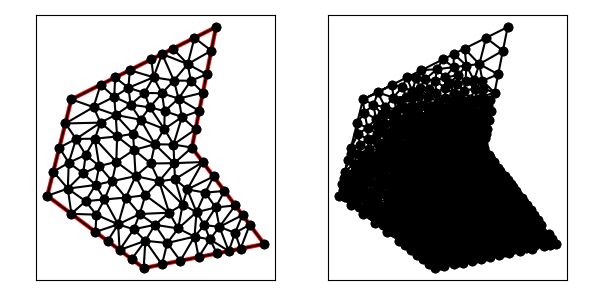

The table this chart was drawn from, first rows:
1.100000000000000000e+01, 1.100000000000000000e+01, 1.200000000000000000e+01, 1.600000000000000000e+01, 6.000000000000000000e+00, 1.300000000000000000e+01, 5.000000000000000000e+00, 9.000000000000000000e+00, 9.000000000000000000e+00, 6.000000000000000000e+00, 1.400000000000000000e+01, 7.000000000000000000e+00, 9.462323141328235820e+00, 1.113643382834395013e+01, 9.857631124649524068e+00, 1.176890679918229310e+01, 8.873860738348492205e+00, 1.215468627943913127e+01, 9.397938334775417957e+00, 1.168667563565512602e+01, 0.000000000000000000e+00, 3.001916300613652680e-02
1.100000000000000000e+01, 1.100000000000000000e+01, 1.200000000000000000e+01, 1.600000000000000000e+01, 6.000000000000000000e+00, 1.300000000000000000e+01, 5.000000000000000000e+00, 9.000000000000000000e+00, 9.000000000000000000e+00, 6.000000000000000000e+00, 1.400000000000000000e+01, 7.000000000000000000e+00, 7.816718427000252767e+00, 1.390835921350012683e+01, 7.211145618000168511e+00, 1.360557280900008337e+01, 7.776550950845192212e+00, 1.310677439219314167e+01, 7.601471665281870571e+00, 1.354023547156445062e+01, 1.000000000000000000e+00, 1.581839124275498387e-01
1.100000000000000000e+01, 1.100000000000000000e+01, 1.200000000000000000e+01, 1.600000000000000000e+01, 6.000000000000000000e+00, 1.300000000000000000e+01, 5.000000000000000000e+00, 9.000000000000000000e+00, 9.000000000000000000e+00, 6.000000000000000000e+00, 1.400000000000000000e+01, 7.000000000000000000e+00, 6.000000000000000000e+00, 1.300000000000000000e+01, 6.918173242291866032e+00, 1.267758553791647635e+01, 7.211145618000168511e+00, 1.360557280900008337e+01, 6.709772953430678477e+00, 1.309438611563885502e+01, 1.000000000000000000e+00, 5.000000000000000000e-01
1.100000000000000000e+01, 1.100000000000000000e+01, 1.200000000000000000e+01, 1.600000000000000000e+01, 6.000000000000000000e+00, 1.300000000000000000e+01, 5.000000000000000000e+00, 9.000000000000000000e+00, 9.000000000000000000e+00, 6.000000000000000000e+00, 1.400000000000000000e+01, 7.000000000000000000e+00, 7.863636363636363313e+00, 1.040909090909090828e+01, 8.602345911297270220e+00, 1.090603447134918724e+01, 7.896885266980704365e+00, 1.146015308134779964e+01, 8.120955847304779596e+00, 1.092509282059596387e+01, 0.000000000000000000e+00, 4.335001898277460880e-02
1.100000000000000000e+01, 1.100000000000000000e+01, 1.200000000000000000e+01, 1.600000000000000000e+01, 6.000000000000000000e+00, 1.300000000000000000e+01, 5.000000000000000000e+00, 9.000000000000000000e+00, 9.000000000000000000e+00, 6.000000000000000000e+00, 1.400000000000000000e+01, 7.000000000000000000e+00, 5.750000000000000000e+00, 1.200000000000000000e+01, 6.918173242291866032e+00, 1.267758553791647635e+01, 6.000000000000000000e+00, 1.300000000000000000e+01, 6.222724414097288381e+00, 1.255919517930549212e+01, 1.000000000000000000e+00, 5.000000000000000000e-01
1.100000000000000000e+01, 1.100000000000000000e+01, 1.200000000000000000e+01, 1.600000000000000000e+01, 6.000000000000000000e+00, 1.300000000000000000e+01, 5.000000000000000000e+00, 9.000000000000000000e+00, 9.000000000000000000e+00, 6.000000000000000000e+00, 1.400000000000000000e+01, 7.000000000000000000e+00, 7.836346484583732952e+00, 1.235517107583295626e+01, 6.918173242291866032e+00, 1.267758553791647635e+01, 7.208235581313176432e+00, 1.203503025523484382e+01, 7.320918436062925139e+00, 1.235592895632809274e+01, 0.000000000000000000e+00, 1.021253755243215350e-01
1.100000000000000000e+01, 1.100000000000000000e+01, 1.200000000000000000e+01, 1.600000000000000000e+01, 6.000000000000000000e+00, 1.300000000000000000e+01, 5.000000000000000000e+00, 9.000000000000000000e+00, 9.000000000000000000e+00, 6.000000000000000000e+00, 1.400000000000000000e+01, 7.000000000000000000e+00, 6.974661226368342959e+00, 1.136985623850486604e+01, 6.594644181662937754e+00, 1.069802168665589548e+01, 7.155683947851564142e+00, 1.023093403287670533e+01, 6.908329785294281322e+00, 1.076627065267915562e+01, 0.000000000000000000e+00, 5.713720545848439969e-02
1.100000000000000000e+01, 1.100000000000000000e+01, 1.200000000000000000e+01, 1.600000000000000000e+01, 6.000000000000000000e+00, 1.300000000000000000e+01, 5.000000000000000000e+00, 9.000000000000000000e+00, 9.000000000000000000e+00, 6.000000000000000000e+00, 1.400000000000000000e+01, 7.000000000000000000e+00, 7.836346484583732952e+00, 1.235517107583295626e+01, 7.776550950845192212e+00, 1.310677439219314167e+01, 6.918173242291866032e+00, 1.267758553791647635e+01, 7.510356892573597065e+00, 1.271317700198085809e+01, 0.000000000000000000e+00, 1.021253755243215350e-01
1.100000000000000000e+01, 1.100000000000000000e+01, 1.200000000000000000e+01, 1.600000000000000000e+01, 6.000000000000000000e+00, 1.300000000000000000e+01, 5.000000000000000000e+00, 9.000000000000000000e+00, 9.000000000000000000e+00, 6.000000000000000000e+00, 1.400000000000000000e+01, 7.000000000000000000e+00, 7.689202212796565128e+00, 9.606555680954905085e+00, 7.863636363636363313e+00, 1.040909090909090828e+01, 7.155683947851564142e+00, 1.023093403287670533e+01, 7.569507508094830861e+00, 1.008219354097417231e+01, 0.000000000000000000e+00, 5.051311886220425512e-02
1.100000000000000000e+01, 1.100000000000000000e+01, 1.200000000000000000e+01, 1.600000000000000000e+01, 6.000000000000000000e+00, 1.300000000000000000e+01, 5.000000000000000000e+00, 9.000000000000000000e+00, 9.000000000000000000e+00, 6.000000000000000000e+00, 1.400000000000000000e+01, 7.000000000000000000e+00, 9.289095194830254698e+00, 1.033944809537261555e+01, 8.602345911297270220e+00, 1.090603447134918724e+01, 8.664681523112125916e+00, 9.814756046091089203e+00, 8.852040876413216353e+00, 1.035341287093763185e+01, 0.000000000000000000e+00, 3.450996921343712359e-02
1.100000000000000000e+01, 1.100000000000000000e+01, 1.200000000000000000e+01, 1.600000000000000000e+01, 6.000000000000000000e+00, 1.300000000000000000e+01, 5.000000000000000000e+00, 9.000000000000000000e+00, 9.000000000000000000e+00, 6.000000000000000000e+00, 1.400000000000000000e+01, 7.000000000000000000e+00, 9.857631124649524068e+00, 1.176890679918229310e+01, 9.462323141328235820e+00, 1.113643382834395013e+01, 1.023631910086557362e+01, 1.112634483548695030e+01, 9.852091122281111168e+00, 1.134389515433772999e+01, 0.000000000000000000e+00, 1.807819762999401253e-02
1.100000000000000000e+01, 1.100000000000000000e+01, 1.200000000000000000e+01, 1.600000000000000000e+01, 6.000000000000000000e+00, 1.300000000000000000e+01, 5.000000000000000000e+00, 9.000000000000000000e+00, 9.000000000000000000e+00, 6.000000000000000000e+00, 1.400000000000000000e+01, 7.000000000000000000e+00, 1.029828215005926673e+01, 9.689106019136719539e+00, 9.639374036698672654e+00, 9.602902840179778465e+00, 1.061700803358599821e+01, 8.635909542669853778e+00, 1.018488807344797920e+01, 9.309306133995450594e+00, 0.000000000000000000e+00, 2.872265064312511107e-02
1.100000000000000000e+01, 1.100000000000000000e+01, 1.200000000000000000e+01, 1.600000000000000000e+01, 6.000000000000000000e+00, 1.300000000000000000e+01, 5.000000000000000000e+00, 9.000000000000000000e+00, 9.000000000000000000e+00, 6.000000000000000000e+00, 1.400000000000000000e+01, 7.000000000000000000e+00, 1.144999999999999929e+01, 1.040000000000000036e+01, 1.100000000000000000e+01, 1.100000000000000000e+01, 1.026687335121412481e+01, 1.035288638738347977e+01, 1.090562445040470863e+01, 1.058429546246115827e+01, 1.000000000000000000e+00, 1.340858803436783056e-02
1.100000000000000000e+01, 1.100000000000000000e+01, 1.200000000000000000e+01, 1.600000000000000000e+01, 6.000000000000000000e+00, 1.300000000000000000e+01, 5.000000000000000000e+00, 9.000000000000000000e+00, 9.000000000000000000e+00, 6.000000000000000000e+00, 1.400000000000000000e+01, 7.000000000000000000e+00, 5.750000000000000000e+00, 1.200000000000000000e+01, 5.500000000000000000e+00, 1.100000000000000000e+01, 6.193984607429618983e+00, 1.135775384814259503e+01, 5.814661535809872994e+00, 1.145258461604753109e+01, 1.000000000000000000e+00, 1.081598466661974900e-01
1.100000000000000000e+01, 1.100000000000000000e+01, 1.200000000000000000e+01, 1.600000000000000000e+01, 6.000000000000000000e+00, 1.300000000000000000e+01, 5.000000000000000000e+00, 9.000000000000000000e+00, 9.000000000000000000e+00, 6.000000000000000000e+00, 1.400000000000000000e+01, 7.000000000000000000e+00, 6.974661226368342959e+00, 1.136985623850486604e+01, 6.193984607429618983e+00, 1.135775384814259503e+01, 6.594644181662937754e+00, 1.069802168665589548e+01, 6.587763338486966269e+00, 1.114187725776778315e+01, 0.000000000000000000e+00, 6.388513097860479273e-02
1.100000000000000000e+01, 1.100000000000000000e+01, 1.200000000000000000e+01, 1.600000000000000000e+01, 6.000000000000000000e+00, 1.300000000000000000e+01, 5.000000000000000000e+00, 9.000000000000000000e+00, 9.000000000000000000e+00, 6.000000000000000000e+00, 1.400000000000000000e+01, 7.000000000000000000e+00, 5.750000000000000000e+00, 1.200000000000000000e+01, 7.208235581313176432e+00, 1.203503025523484382e+01, 6.918173242291866032e+00, 1.267758553791647635e+01, 6.625469607868346600e+00, 1.223753859771710673e+01, 1.000000000000000000e+00, 1.326140624660066270e-01
1.100000000000000000e+01, 1.100000000000000000e+01, 1.200000000000000000e+01, 1.600000000000000000e+01, 6.000000000000000000e+00, 1.300000000000000000e+01, 5.000000000000000000e+00, 9.000000000000000000e+00, 9.000000000000000000e+00, 6.000000000000000000e+00, 1.400000000000000000e+01, 7.000000000000000000e+00, 9.462323141328235820e+00, 1.113643382834395013e+01, 8.873860738348492205e+00, 1.215468627943913127e+01, 8.553852864295556913e+00, 1.157042497274633064e+01, 8.963345581324094979e+00, 1.162051502684313675e+01, 0.000000000000000000e+00, 3.001916300613652680e-02
1.100000000000000000e+01, 1.100000000000000000e+01, 1.200000000000000000e+01, 1.600000000000000000e+01, 6.000000000000000000e+00, 1.300000000000000000e+01, 5.000000000000000000e+00, 9.000000000000000000e+00, 9.000000000000000000e+00, 6.000000000000000000e+00, 1.400000000000000000e+01, 7.000000000000000000e+00, 6.594644181662937754e+00, 1.069802168665589548e+01, 6.193984607429618983e+00, 1.135775384814259503e+01, 5.891240691794086715e+00, 1.037093982705147788e+01, 6.226623160295548409e+00, 1.080890512061665731e+01, 0.000000000000000000e+00, 7.541664951206172862e-02
1.100000000000000000e+01, 1.100000000000000000e+01, 1.200000000000000000e+01, 1.600000000000000000e+01, 6.000000000000000000e+00, 1.300000000000000000e+01, 5.000000000000000000e+00, 9.000000000000000000e+00, 9.000000000000000000e+00, 6.000000000000000000e+00, 1.400000000000000000e+01, 7.000000000000000000e+00, 6.193984607429618983e+00, 1.135775384814259503e+01, 7.208235581313176432e+00, 1.203503025523484382e+01, 5.750000000000000000e+00, 1.200000000000000000e+01, 6.384073396247598176e+00, 1.179759470112581177e+01, 1.000000000000000000e+00, 1.081598466661974900e-01
1.100000000000000000e+01, 1.100000000000000000e+01, 1.200000000000000000e+01, 1.600000000000000000e+01, 6.000000000000000000e+00, 1.300000000000000000e+01, 5.000000000000000000e+00, 9.000000000000000000e+00, 9.000000000000000000e+00, 6.000000000000000000e+00, 1.400000000000000000e+01, 7.000000000000000000e+00, 7.208235581313176432e+00, 1.203503025523484382e+01, 6.193984607429618983e+00, 1.135775384814259503e+01, 6.974661226368342959e+00, 1.136985623850486604e+01, 6.792293805037046717e+00, 1.158754678062743437e+01, 0.000000000000000000e+00, 6.388513097860479273e-02
1.100000000000000000e+01, 1.100000000000000000e+01, 1.200000000000000000e+01, 1.600000000000000000e+01, 6.000000000000000000e+00, 1.300000000000000000e+01, 5.000000000000000000e+00, 9.000000000000000000e+00, 9.000000000000000000e+00, 6.000000000000000000e+00, 1.400000000000000000e+01, 7.000000000000000000e+00, 5.000000000000000000e+00, 9.000000000000000000e+00, 5.850876273589667775e+00, 9.297039565362590352e+00, 5.250000000000000000e+00, 1.000000000000000000e+01, 5.366958757863223184e+00, 9.432346521787529525e+00, 1.000000000000000000e+00, 5.248459927384484941e-02
1.100000000000000000e+01, 1.100000000000000000e+01, 1.200000000000000000e+01, 1.600000000000000000e+01, 6.000000000000000000e+00, 1.300000000000000000e+01, 5.000000000000000000e+00, 9.000000000000000000e+00, 9.000000000000000000e+00, 6.000000000000000000e+00, 1.400000000000000000e+01, 7.000000000000000000e+00, 7.155683947851564142e+00, 1.023093403287670533e+01, 7.001585901895994724e+00, 9.448581823704936156e+00, 7.689202212796565128e+00, 9.606555680954905085e+00, 7.282157354181374664e+00, 9.762023845845515524e+00, 0.000000000000000000e+00, 5.211194760133125436e-02
1.100000000000000000e+01, 1.100000000000000000e+01, 1.200000000000000000e+01, 1.600000000000000000e+01, 6.000000000000000000e+00, 1.300000000000000000e+01, 5.000000000000000000e+00, 9.000000000000000000e+00, 9.000000000000000000e+00, 6.000000000000000000e+00, 1.400000000000000000e+01, 7.000000000000000000e+00, 6.000000000000000000e+00, 8.250000000000000000e+00, 7.034212787342144502e+00, 8.216409918569761217e+00, 6.587071055443951551e+00, 8.777193261615840569e+00, 6.540427947595365943e+00, 8.414534393395200595e+00, 0.000000000000000000e+00, 5.177410663521814227e-02
1.100000000000000000e+01, 1.100000000000000000e+01, 1.200000000000000000e+01, 1.600000000000000000e+01, 6.000000000000000000e+00, 1.300000000000000000e+01, 5.000000000000000000e+00, 9.000000000000000000e+00, 9.000000000000000000e+00, 6.000000000000000000e+00, 1.400000000000000000e+01, 7.000000000000000000e+00, 5.891240691794086715e+00, 1.037093982705147788e+01, 6.193984607429618983e+00, 1.135775384814259503e+01, 5.500000000000000000e+00, 1.100000000000000000e+01, 5.861741766407901899e+00, 1.090956455839802430e+01, 1.000000000000000000e+00, 8.999956395096278539e-02
1.100000000000000000e+01, 1.100000000000000000e+01, 1.200000000000000000e+01, 1.600000000000000000e+01, 6.000000000000000000e+00, 1.300000000000000000e+01, 5.000000000000000000e+00, 9.000000000000000000e+00, 9.000000000000000000e+00, 6.000000000000000000e+00, 1.400000000000000000e+01, 7.000000000000000000e+00, 7.155683947851564142e+00, 1.023093403287670533e+01, 6.594644181662937754e+00, 1.069802168665589548e+01, 6.489035875573638812e+00, 9.933416229567283651e+00, 6.746454668362713569e+00, 1.028745731636662875e+01, 0.000000000000000000e+00, 5.713720545848439969e-02
1.100000000000000000e+01, 1.100000000000000000e+01, 1.200000000000000000e+01, 1.600000000000000000e+01, 6.000000000000000000e+00, 1.300000000000000000e+01, 5.000000000000000000e+00, 9.000000000000000000e+00, 9.000000000000000000e+00, 6.000000000000000000e+00, 1.400000000000000000e+01, 7.000000000000000000e+00, 6.587071055443951551e+00, 8.777193261615840569e+00, 7.001585901895994724e+00, 9.448581823704936156e+00, 5.850876273589667775e+00, 9.297039565362590352e+00, 6.479844410309870462e+00, 9.174271550227787841e+00, 0.000000000000000000e+00, 5.248459927384484941e-02
1.100000000000000000e+01, 1.100000000000000000e+01, 1.200000000000000000e+01, 1.600000000000000000e+01, 6.000000000000000000e+00, 1.300000000000000000e+01, 5.000000000000000000e+00, 9.000000000000000000e+00, 9.000000000000000000e+00, 6.000000000000000000e+00, 1.400000000000000000e+01, 7.000000000000000000e+00, 6.974661226368342959e+00, 1.136985623850486604e+01, 7.155683947851564142e+00, 1.023093403287670533e+01, 7.863636363636363313e+00, 1.040909090909090828e+01, 7.331327179285423767e+00, 1.066996039349082537e+01, 0.000000000000000000e+00, 5.051311886220425512e-02
1.100000000000000000e+01, 1.100000000000000000e+01, 1.200000000000000000e+01, 1.600000000000000000e+01, 6.000000000000000000e+00, 1.300000000000000000e+01, 5.000000000000000000e+00, 9.000000000000000000e+00, 9.000000000000000000e+00, 6.000000000000000000e+00, 1.400000000000000000e+01, 7.000000000000000000e+00, 8.500000000000000000e+00, 6.375000000000000000e+00, 9.000000000000000000e+00, 6.000000000000000000e+00, 9.068148165781369840e+00, 7.132530887708493417e+00, 8.856049388593790539e+00, 6.502510295902831139e+00, 0.000000000000000000e+00, 4.540178111444933412e-02
1.100000000000000000e+01, 1.100000000000000000e+01, 1.200000000000000000e+01, 1.600000000000000000e+01, 6.000000000000000000e+00, 1.300000000000000000e+01, 5.000000000000000000e+00, 9.000000000000000000e+00, 9.000000000000000000e+00, 6.000000000000000000e+00, 1.400000000000000000e+01, 7.000000000000000000e+00, 7.001585901895994724e+00, 9.448581823704936156e+00, 7.155683947851564142e+00, 1.023093403287670533e+01, 6.489035875573638812e+00, 9.933416229567283651e+00, 6.882101908440399818e+00, 9.870977362049641712e+00, 0.000000000000000000e+00, 5.713720545848439969e-02
1.100000000000000000e+01, 1.100000000000000000e+01, 1.200000000000000000e+01, 1.600000000000000000e+01, 6.000000000000000000e+00, 1.300000000000000000e+01, 5.000000000000000000e+00, 9.000000000000000000e+00, 9.000000000000000000e+00, 6.000000000000000000e+00, 1.400000000000000000e+01, 7.000000000000000000e+00, 9.068257975244593538e+00, 9.022321955778615177e+00, 8.664681523112125916e+00, 9.814756046091089203e+00, 8.259888372933536616e+00, 8.923396200576451776e+00, 8.664275957096753800e+00, 9.253491400815386569e+00, 0.000000000000000000e+00, 3.995879470366699160e-02
1.100000000000000000e+01, 1.100000000000000000e+01, 1.200000000000000000e+01, 1.600000000000000000e+01, 6.000000000000000000e+00, 1.300000000000000000e+01, 5.000000000000000000e+00, 9.000000000000000000e+00, 9.000000000000000000e+00, 6.000000000000000000e+00, 1.400000000000000000e+01, 7.000000000000000000e+00, 7.863636363636363313e+00, 1.040909090909090828e+01, 7.689202212796565128e+00, 9.606555680954905085e+00, 8.664681523112125916e+00, 9.814756046091089203e+00, 8.072506699848352341e+00, 9.943467545378966932e+00, 0.000000000000000000e+00, 4.299549056475891751e-02
1.100000000000000000e+01, 1.100000000000000000e+01, 1.200000000000000000e+01, 1.600000000000000000e+01, 6.000000000000000000e+00, 1.300000000000000000e+01, 5.000000000000000000e+00, 9.000000000000000000e+00, 9.000000000000000000e+00, 6.000000000000000000e+00, 1.400000000000000000e+01, 7.000000000000000000e+00, 5.850876273589667775e+00, 9.297039565362590352e+00, 6.000000000000000000e+00, 8.250000000000000000e+00, 6.587071055443951551e+00, 8.777193261615840569e+00, 6.145982443011206442e+00, 8.774744275659477566e+00, 0.000000000000000000e+00, 5.248459927384484941e-02
1.100000000000000000e+01, 1.100000000000000000e+01, 1.200000000000000000e+01, 1.600000000000000000e+01, 6.000000000000000000e+00, 1.300000000000000000e+01, 5.000000000000000000e+00, 9.000000000000000000e+00, 9.000000000000000000e+00, 6.000000000000000000e+00, 1.400000000000000000e+01, 7.000000000000000000e+00, 7.372869598545058523e+00, 8.848648204715678034e+00, 7.689202212796565128e+00, 9.606555680954905085e+00, 7.001585901895994724e+00, 9.448581823704936156e+00, 7.354552571079206125e+00, 9.301261903125173092e+00, 0.000000000000000000e+00, 5.211194760133125436e-02
1.100000000000000000e+01, 1.100000000000000000e+01, 1.200000000000000000e+01, 1.600000000000000000e+01, 6.000000000000000000e+00, 1.300000000000000000e+01, 5.000000000000000000e+00, 9.000000000000000000e+00, 9.000000000000000000e+00, 6.000000000000000000e+00, 1.400000000000000000e+01, 7.000000000000000000e+00, 5.850876273589667775e+00, 9.297039565362590352e+00, 7.001585901895994724e+00, 9.448581823704936156e+00, 6.489035875573638812e+00, 9.933416229567283651e+00, 6.447166017019767104e+00, 9.559679206211603386e+00, 0.000000000000000000e+00, 5.248459927384484941e-02
1.100000000000000000e+01, 1.100000000000000000e+01, 1.200000000000000000e+01, 1.600000000000000000e+01, 6.000000000000000000e+00, 1.300000000000000000e+01, 5.000000000000000000e+00, 9.000000000000000000e+00, 9.000000000000000000e+00, 6.000000000000000000e+00, 1.400000000000000000e+01, 7.000000000000000000e+00, 7.001585901895994724e+00, 9.448581823704936156e+00, 6.587071055443951551e+00, 8.777193261615840569e+00, 7.372869598545058523e+00, 8.848648204715678034e+00, 6.987175518628334636e+00, 9.024807763345485512e+00, 0.000000000000000000e+00, 5.258036606223203541e-02
1.100000000000000000e+01, 1.100000000000000000e+01, 1.200000000000000000e+01, 1.600000000000000000e+01, 6.000000000000000000e+00, 1.300000000000000000e+01, 5.000000000000000000e+00, 9.000000000000000000e+00, 9.000000000000000000e+00, 6.000000000000000000e+00, 1.400000000000000000e+01, 7.000000000000000000e+00, 7.034212787342144502e+00, 8.216409918569761217e+00, 6.000000000000000000e+00, 8.250000000000000000e+00, 7.000000000000000000e+00, 7.500000000000000000e+00, 6.678070929114048759e+00, 7.988803306189919518e+00, 0.000000000000000000e+00, 5.177410663521814227e-02
1.100000000000000000e+01, 1.100000000000000000e+01, 1.200000000000000000e+01, 1.600000000000000000e+01, 6.000000000000000000e+00, 1.300000000000000000e+01, 5.000000000000000000e+00, 9.000000000000000000e+00, 9.000000000000000000e+00, 6.000000000000000000e+00, 1.400000000000000000e+01, 7.000000000000000000e+00, 1.310000000000000142e+01, 8.199999999999999289e+00, 1.280000000000000071e+01, 8.599999999999999645e+00, 1.214011978378083612e+01, 7.710594321709959509e+00, 1.268003992792694667e+01, 8.170198107236652518e+00, 0.000000000000000000e+00, 3.632765860803077035e-02
1.100000000000000000e+01, 1.100000000000000000e+01, 1.200000000000000000e+01, 1.600000000000000000e+01, 6.000000000000000000e+00, 1.300000000000000000e+01, 5.000000000000000000e+00, 9.000000000000000000e+00, 9.000000000000000000e+00, 6.000000000000000000e+00, 1.400000000000000000e+01, 7.000000000000000000e+00, 8.664681523112125916e+00, 9.814756046091089203e+00, 9.639374036698672654e+00, 9.602902840179778465e+00, 9.289095194830254698e+00, 1.033944809537261555e+01, 9.197716918213684423e+00, 9.919035660547827149e+00, 0.000000000000000000e+00, 3.450996921343712359e-02
1.100000000000000000e+01, 1.100000000000000000e+01, 1.200000000000000000e+01, 1.600000000000000000e+01, 6.000000000000000000e+00, 1.300000000000000000e+01, 5.000000000000000000e+00, 9.000000000000000000e+00, 9.000000000000000000e+00, 6.000000000000000000e+00, 1.400000000000000000e+01, 7.000000000000000000e+00, 8.664681523112125916e+00, 9.814756046091089203e+00, 7.689202212796565128e+00, 9.606555680954905085e+00, 8.259888372933536616e+00, 8.923396200576451776e+00, 8.204590702947408332e+00, 9.448235975874149872e+00, 0.000000000000000000e+00, 4.299549056475891751e-02
1.100000000000000000e+01, 1.100000000000000000e+01, 1.200000000000000000e+01, 1.600000000000000000e+01, 6.000000000000000000e+00, 1.300000000000000000e+01, 5.000000000000000000e+00, 9.000000000000000000e+00, 9.000000000000000000e+00, 6.000000000000000000e+00, 1.400000000000000000e+01, 7.000000000000000000e+00, 1.155103563214976070e+01, 9.130822222462906979e+00, 1.119127996759492305e+01, 8.320456102348659400e+00, 1.198625268116819242e+01, 8.514250127552434932e+00, 1.157618942697096109e+01, 8.655176150788001621e+00, 0.000000000000000000e+00, 3.024149826196596141e-02
1.100000000000000000e+01, 1.100000000000000000e+01, 1.200000000000000000e+01, 1.600000000000000000e+01, 6.000000000000000000e+00, 1.300000000000000000e+01, 5.000000000000000000e+00, 9.000000000000000000e+00, 9.000000000000000000e+00, 6.000000000000000000e+00, 1.400000000000000000e+01, 7.000000000000000000e+00, 7.034212787342144502e+00, 8.216409918569761217e+00, 7.000000000000000000e+00, 7.500000000000000000e+00, 7.939801967814097416e+00, 7.814140818572374414e+00, 7.324671585052080935e+00, 7.843516912380711581e+00, 0.000000000000000000e+00, 5.177410663521814227e-02
1.100000000000000000e+01, 1.100000000000000000e+01, 1.200000000000000000e+01, 1.600000000000000000e+01, 6.000000000000000000e+00, 1.300000000000000000e+01, 5.000000000000000000e+00, 9.000000000000000000e+00, 9.000000000000000000e+00, 6.000000000000000000e+00, 1.400000000000000000e+01, 7.000000000000000000e+00, 7.372869598545058523e+00, 8.848648204715678034e+00, 6.587071055443951551e+00, 8.777193261615840569e+00, 7.034212787342144502e+00, 8.216409918569761217e+00, 6.998051147110384562e+00, 8.614083794967093866e+00, 0.000000000000000000e+00, 5.177410663521814227e-02
1.100000000000000000e+01, 1.100000000000000000e+01, 1.200000000000000000e+01, 1.600000000000000000e+01, 6.000000000000000000e+00, 1.300000000000000000e+01, 5.000000000000000000e+00, 9.000000000000000000e+00, 9.000000000000000000e+00, 6.000000000000000000e+00, 1.400000000000000000e+01, 7.000000000000000000e+00, 8.259888372933536616e+00, 8.923396200576451776e+00, 7.689202212796565128e+00, 9.606555680954905085e+00, 7.372869598545058523e+00, 8.848648204715678034e+00, 7.773986728091720089e+00, 9.126200028749011040e+00, 0.000000000000000000e+00, 4.731651901213741046e-02
1.100000000000000000e+01, 1.100000000000000000e+01, 1.200000000000000000e+01, 1.600000000000000000e+01, 6.000000000000000000e+00, 1.300000000000000000e+01, 5.000000000000000000e+00, 9.000000000000000000e+00, 9.000000000000000000e+00, 6.000000000000000000e+00, 1.400000000000000000e+01, 7.000000000000000000e+00, 1.026687335121412481e+01, 1.035288638738347977e+01, 9.462323141328235820e+00, 1.113643382834395013e+01, 9.289095194830254698e+00, 1.033944809537261555e+01, 9.672763895790872368e+00, 1.060958943703334967e+01, 0.000000000000000000e+00, 2.010646400292987954e-02
1.100000000000000000e+01, 1.100000000000000000e+01, 1.200000000000000000e+01, 1.600000000000000000e+01, 6.000000000000000000e+00, 1.300000000000000000e+01, 5.000000000000000000e+00, 9.000000000000000000e+00, 9.000000000000000000e+00, 6.000000000000000000e+00, 1.400000000000000000e+01, 7.000000000000000000e+00, 7.939801967814097416e+00, 7.814140818572374414e+00, 8.259888372933536616e+00, 8.923396200576451776e+00, 7.372869598545058523e+00, 8.848648204715678034e+00, 7.857519979764230555e+00, 8.528728407954835333e+00, 0.000000000000000000e+00, 4.731651901213741046e-02
1.100000000000000000e+01, 1.100000000000000000e+01, 1.200000000000000000e+01, 1.600000000000000000e+01, 6.000000000000000000e+00, 1.300000000000000000e+01, 5.000000000000000000e+00, 9.000000000000000000e+00, 9.000000000000000000e+00, 6.000000000000000000e+00, 1.400000000000000000e+01, 7.000000000000000000e+00, 9.976988558452820399e+00, 7.039067591155061976e+00, 1.043165986965314751e+01, 7.643910197990217092e+00, 9.466213189222097313e+00, 7.796586415568719453e+00, 9.958287205776022333e+00, 7.493188068237999211e+00, 0.000000000000000000e+00, 4.261707555107578649e-02
1.100000000000000000e+01, 1.100000000000000000e+01, 1.200000000000000000e+01, 1.600000000000000000e+01, 6.000000000000000000e+00, 1.300000000000000000e+01, 5.000000000000000000e+00, 9.000000000000000000e+00, 9.000000000000000000e+00, 6.000000000000000000e+00, 1.400000000000000000e+01, 7.000000000000000000e+00, 7.939801967814097416e+00, 7.814140818572374414e+00, 7.372869598545058523e+00, 8.848648204715678034e+00, 7.034212787342144502e+00, 8.216409918569761217e+00, 7.448961451233767406e+00, 8.293066313952605739e+00, 0.000000000000000000e+00, 5.177410663521814227e-02
1.100000000000000000e+01, 1.100000000000000000e+01, 1.200000000000000000e+01, 1.600000000000000000e+01, 6.000000000000000000e+00, 1.300000000000000000e+01, 5.000000000000000000e+00, 9.000000000000000000e+00, 9.000000000000000000e+00, 6.000000000000000000e+00, 1.400000000000000000e+01, 7.000000000000000000e+00, 8.259888372933536616e+00, 8.923396200576451776e+00, 8.833324871183730664e+00, 8.242543682421898055e+00, 9.068257975244593538e+00, 9.022321955778615177e+00, 8.720490406453953014e+00, 8.729420612925656187e+00, 0.000000000000000000e+00, 3.995879470366699160e-02
1.100000000000000000e+01, 1.100000000000000000e+01, 1.200000000000000000e+01, 1.600000000000000000e+01, 6.000000000000000000e+00, 1.300000000000000000e+01, 5.000000000000000000e+00, 9.000000000000000000e+00, 9.000000000000000000e+00, 6.000000000000000000e+00, 1.400000000000000000e+01, 7.000000000000000000e+00, 7.500000000000000000e+00, 7.125000000000000000e+00, 8.000000000000000000e+00, 6.750000000000000000e+00, 7.939801967814097416e+00, 7.814140818572374414e+00, 7.813267322604699139e+00, 7.229713606190792063e+00, 0.000000000000000000e+00, 4.879440783257688735e-02
1.100000000000000000e+01, 1.100000000000000000e+01, 1.200000000000000000e+01, 1.600000000000000000e+01, 6.000000000000000000e+00, 1.300000000000000000e+01, 5.000000000000000000e+00, 9.000000000000000000e+00, 9.000000000000000000e+00, 6.000000000000000000e+00, 1.400000000000000000e+01, 7.000000000000000000e+00, 7.939801967814097416e+00, 7.814140818572374414e+00, 8.833324871183730664e+00, 8.242543682421898055e+00, 8.259888372933536616e+00, 8.923396200576451776e+00, 8.344338403977120677e+00, 8.326693567190242007e+00, 0.000000000000000000e+00, 4.596695443268547510e-02
1.100000000000000000e+01, 1.100000000000000000e+01, 1.200000000000000000e+01, 1.600000000000000000e+01, 6.000000000000000000e+00, 1.300000000000000000e+01, 5.000000000000000000e+00, 9.000000000000000000e+00, 9.000000000000000000e+00, 6.000000000000000000e+00, 1.400000000000000000e+01, 7.000000000000000000e+00, 8.586870041390335828e+00, 7.610561303030239699e+00, 8.000000000000000000e+00, 6.750000000000000000e+00, 9.068148165781369840e+00, 7.132530887708493417e+00, 8.551672735723901297e+00, 7.164364063579577113e+00, 0.000000000000000000e+00, 4.807895438171329999e-02
1.100000000000000000e+01, 1.100000000000000000e+01, 1.200000000000000000e+01, 1.600000000000000000e+01, 6.000000000000000000e+00, 1.300000000000000000e+01, 5.000000000000000000e+00, 9.000000000000000000e+00, 9.000000000000000000e+00, 6.000000000000000000e+00, 1.400000000000000000e+01, 7.000000000000000000e+00, 9.462323141328235820e+00, 1.113643382834395013e+01, 1.026687335121412481e+01, 1.035288638738347977e+01, 1.023631910086557362e+01, 1.112634483548695030e+01, 9.988505197802645341e+00, 1.087188835040479340e+01, 0.000000000000000000e+00, 1.807819762999401253e-02
1.100000000000000000e+01, 1.100000000000000000e+01, 1.200000000000000000e+01, 1.600000000000000000e+01, 6.000000000000000000e+00, 1.300000000000000000e+01, 5.000000000000000000e+00, 9.000000000000000000e+00, 9.000000000000000000e+00, 6.000000000000000000e+00, 1.400000000000000000e+01, 7.000000000000000000e+00, 8.602345911297270220e+00, 1.090603447134918724e+01, 7.863636363636363313e+00, 1.040909090909090828e+01, 8.664681523112125916e+00, 9.814756046091089203e+00, 8.376887932681919224e+00, 1.037662714217706217e+01, 0.000000000000000000e+00, 4.299549056475891751e-02
1.100000000000000000e+01, 1.100000000000000000e+01, 1.200000000000000000e+01, 1.600000000000000000e+01, 6.000000000000000000e+00, 1.300000000000000000e+01, 5.000000000000000000e+00, 9.000000000000000000e+00, 9.000000000000000000e+00, 6.000000000000000000e+00, 1.400000000000000000e+01, 7.000000000000000000e+00, 9.068257975244593538e+00, 9.022321955778615177e+00, 8.833324871183730664e+00, 8.242543682421898055e+00, 1.005451622299159631e+01, 8.299900479972045275e+00, 9.318699689806640762e+00, 8.521588706057519502e+00, 0.000000000000000000e+00, 3.995879470366699160e-02
1.100000000000000000e+01, 1.100000000000000000e+01, 1.200000000000000000e+01, 1.600000000000000000e+01, 6.000000000000000000e+00, 1.300000000000000000e+01, 5.000000000000000000e+00, 9.000000000000000000e+00, 9.000000000000000000e+00, 6.000000000000000000e+00, 1.400000000000000000e+01, 7.000000000000000000e+00, 8.664681523112125916e+00, 9.814756046091089203e+00, 9.068257975244593538e+00, 9.022321955778615177e+00, 9.639374036698672654e+00, 9.602902840179778465e+00, 9.124104511685130703e+00, 9.479993614016494874e+00, 0.000000000000000000e+00, 3.457834817985003251e-02
1.100000000000000000e+01, 1.100000000000000000e+01, 1.200000000000000000e+01, 1.600000000000000000e+01, 6.000000000000000000e+00, 1.300000000000000000e+01, 5.000000000000000000e+00, 9.000000000000000000e+00, 9.000000000000000000e+00, 6.000000000000000000e+00, 1.400000000000000000e+01, 7.000000000000000000e+00, 1.026687335121412481e+01, 1.035288638738347977e+01, 9.289095194830254698e+00, 1.033944809537261555e+01, 9.639374036698672654e+00, 9.602902840179778465e+00, 9.731780860914350129e+00, 1.009841244097862578e+01, 0.000000000000000000e+00, 2.010646400292987954e-02
1.100000000000000000e+01, 1.100000000000000000e+01, 1.200000000000000000e+01, 1.600000000000000000e+01, 6.000000000000000000e+00, 1.300000000000000000e+01, 5.000000000000000000e+00, 9.000000000000000000e+00, 9.000000000000000000e+00, 6.000000000000000000e+00, 1.400000000000000000e+01, 7.000000000000000000e+00, 7.939801967814097416e+00, 7.814140818572374414e+00, 7.000000000000000000e+00, 7.500000000000000000e+00, 7.500000000000000000e+00, 7.125000000000000000e+00, 7.479933989271366102e+00, 7.479713606190792063e+00, 0.000000000000000000e+00, 4.879440783257688735e-02
1.100000000000000000e+01, 1.100000000000000000e+01, 1.200000000000000000e+01, 1.600000000000000000e+01, 6.000000000000000000e+00, 1.300000000000000000e+01, 5.000000000000000000e+00, 9.000000000000000000e+00, 9.000000000000000000e+00, 6.000000000000000000e+00, 1.400000000000000000e+01, 7.000000000000000000e+00, 9.289095194830254698e+00, 1.033944809537261555e+01, 9.462323141328235820e+00, 1.113643382834395013e+01, 8.602345911297270220e+00, 1.090603447134918724e+01, 9.117921415818587505e+00, 1.079397213168858372e+01, 0.000000000000000000e+00, 3.001916300613652680e-02
1.100000000000000000e+01, 1.100000000000000000e+01, 1.200000000000000000e+01, 1.600000000000000000e+01, 6.000000000000000000e+00, 1.300000000000000000e+01, 5.000000000000000000e+00, 9.000000000000000000e+00, 9.000000000000000000e+00, 6.000000000000000000e+00, 1.400000000000000000e+01, 7.000000000000000000e+00, 1.190000000000000036e+01, 9.800000000000000711e+00, 1.144999999999999929e+01, 1.040000000000000036e+01, 1.080794202692655226e+01, 9.262681700146440988e+00, 1.138598067564218574e+01, 9.820893900048814018e+00, 0.000000000000000000e+00, 1.340858803436783056e-02
1.100000000000000000e+01, 1.100000000000000000e+01, 1.200000000000000000e+01, 1.600000000000000000e+01, 6.000000000000000000e+00, 1.300000000000000000e+01, 5.000000000000000000e+00, 9.000000000000000000e+00, 9.000000000000000000e+00, 6.000000000000000000e+00, 1.400000000000000000e+01, 7.000000000000000000e+00, 1.026687335121412481e+01, 1.035288638738347977e+01, 1.100000000000000000e+01, 1.100000000000000000e+01, 1.023631910086557362e+01, 1.112634483548695030e+01, 1.050106415069323162e+01, 1.082641040762347551e+01, 1.000000000000000000e+00, 1.807819762999401253e-02
1.100000000000000000e+01, 1.100000000000000000e+01, 1.200000000000000000e+01, 1.600000000000000000e+01, 6.000000000000000000e+00, 1.300000000000000000e+01, 5.000000000000000000e+00, 9.000000000000000000e+00, 9.000000000000000000e+00, 6.000000000000000000e+00, 1.400000000000000000e+01, 7.000000000000000000e+00, 8.602345911297270220e+00, 1.090603447134918724e+01, 8.553852864295556913e+00, 1.157042497274633064e+01, 7.896885266980704365e+00, 1.146015308134779964e+01, 8.351028014191177462e+00, 1.131220417514777132e+01, 0.000000000000000000e+00, 4.335001898277460880e-02
... 97 more rows
